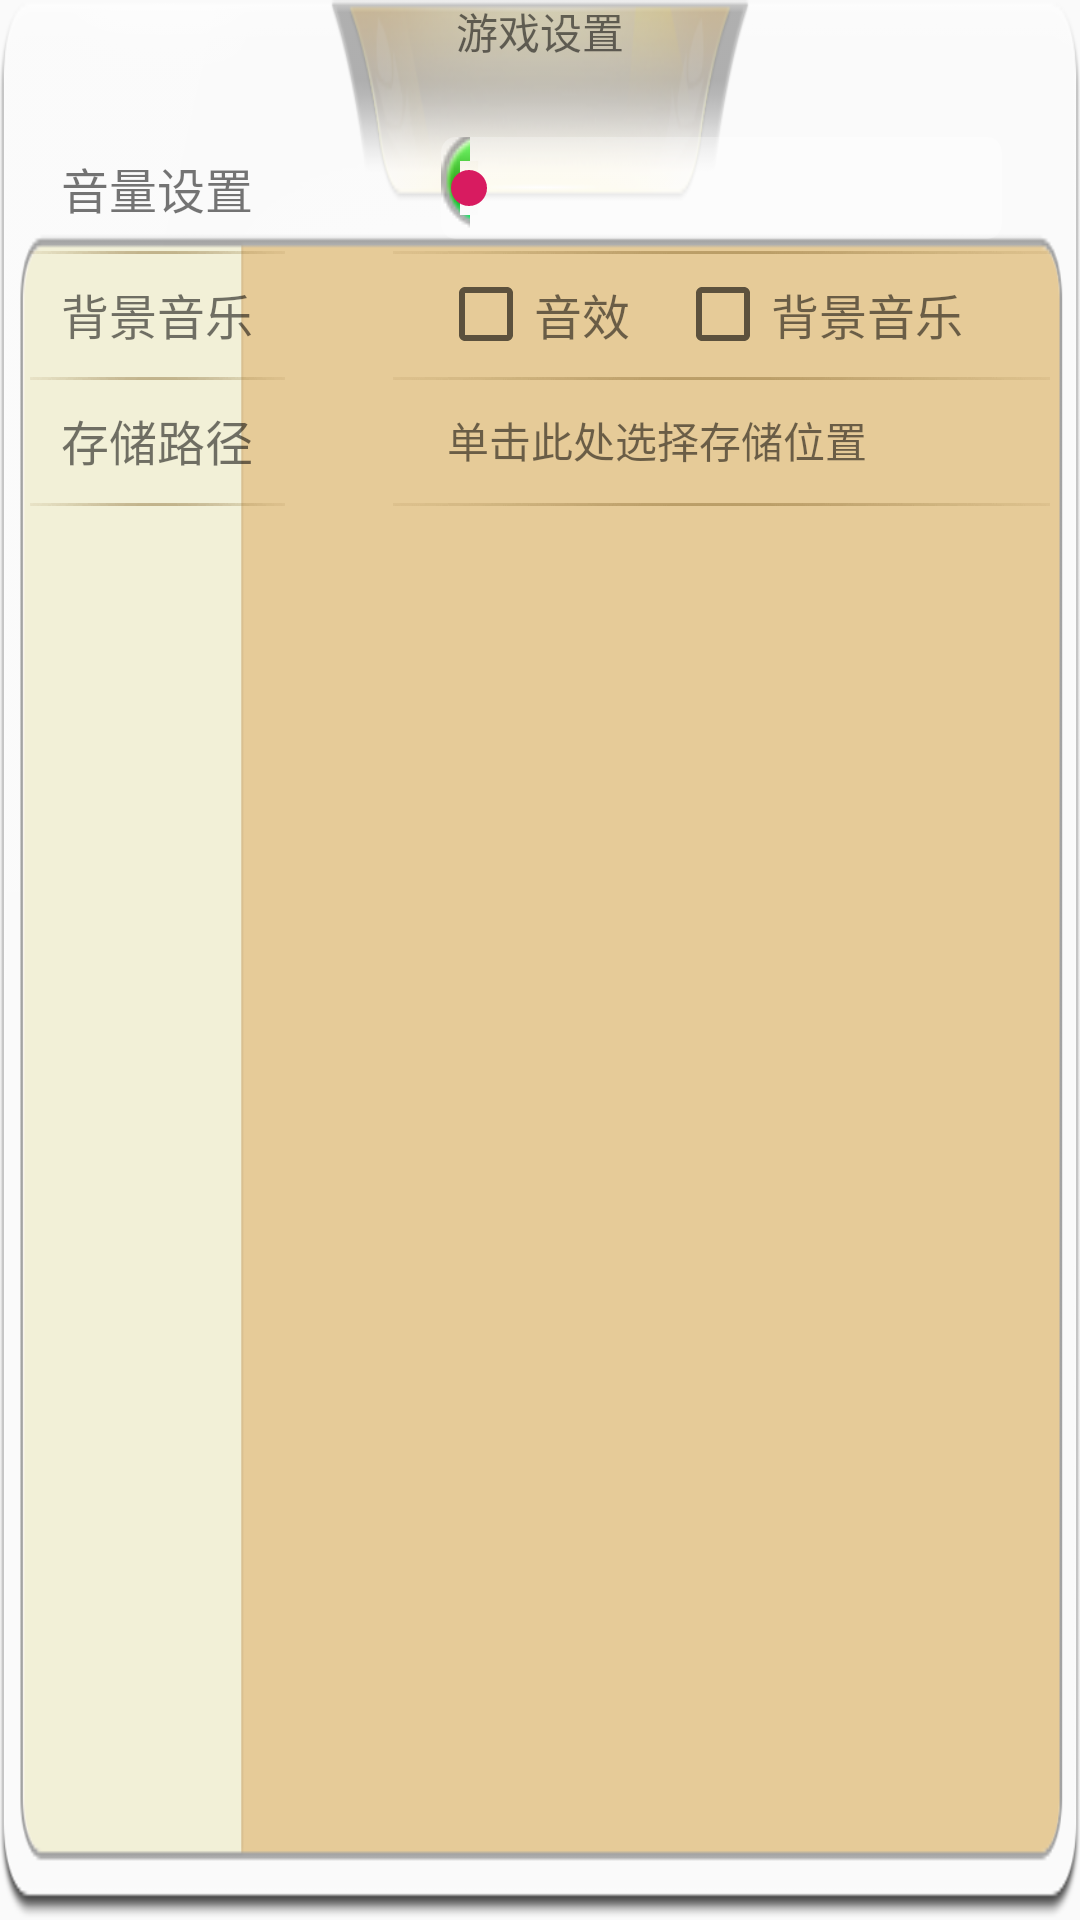

Android layout source for this screen:
<!-- AndroidManifest.xml: application theme AppTheme -->
<!-- res/layout/activity_setting.xml -->
<?xml version="1.0" encoding="utf-8"?>
<RelativeLayout xmlns:android="http://schemas.android.com/apk/res/android"
    android:orientation="vertical"
    android:layout_width="wrap_content"
    android:layout_height="wrap_content"
    android:background="@mipmap/game_setting_bg"
    android:minHeight="270dp"
    android:maxHeight="300dp"
    android:minWidth="400dp"
    android:maxWidth="500dp"
    android:paddingLeft="10dp"
    android:paddingRight="10dp">

    <TextView
        android:id="@+id/title"
        android:layout_width="wrap_content"
        android:layout_height="wrap_content"
        android:layout_centerHorizontal="true"
        android:text="游戏设置"/>


    <LinearLayout
        android:id="@+id/setting_name"
        android:layout_below="@id/title"
        android:layout_marginTop="22dp"
        android:layout_width="121dp"
        android:layout_height="match_parent"
        android:orientation="vertical">

        <TextView
            android:layout_width="85dp"
            android:layout_height="40dp"
            android:text="音量设置"
            android:gravity="center"
            android:textSize="16sp"
            />

        <ImageView
            android:layout_width="85dp"
            android:layout_height="1dp"
            android:layout_marginTop="1dp"
            android:background="@mipmap/div_line"/>

        <TextView
            android:layout_width="85dp"
            android:layout_height="40dp"
            android:text="背景音乐"
            android:gravity="center"
            android:textSize="16sp"
            />

        <ImageView
            android:layout_width="85dp"
            android:layout_height="1dp"
            android:layout_marginTop="1dp"
            android:background="@mipmap/div_line"/>

        <TextView
            android:layout_width="85dp"
            android:layout_height="40dp"
            android:text="存储路径"
            android:gravity="center"
            android:textSize="16sp"
            />

        <ImageView
            android:layout_width="85dp"
            android:layout_height="1dp"
            android:layout_marginTop="1dp"
            android:background="@mipmap/div_line"/>

    </LinearLayout>

    <LinearLayout
        android:id="@+id/setting_function"
        android:layout_toRightOf="@id/setting_name"
        android:layout_alignTop="@id/setting_name"
        android:layout_below="@id/title"
        android:layout_width="match_parent"
        android:layout_height="match_parent"
        android:orientation="vertical">

        <SeekBar
            android:id="@+id/seek_volume"
            android:layout_width="match_parent"
            android:layout_height="40dp"
            android:progressDrawable="@drawable/volume_seek_bg"
            android:progress="5"
            android:max="100"
            />

        <ImageView
            android:layout_width="match_parent"
            android:layout_height="1dp"
            android:layout_marginTop="1dp"
            android:background="@mipmap/div_line"/>

        <LinearLayout
            android:layout_width="match_parent"
            android:layout_height="40dp"
            android:orientation="horizontal"
            android:gravity="center_vertical">

            <CheckBox
                android:id="@+id/check_sound"
                android:layout_width="wrap_content"
                android:layout_height="wrap_content"
                android:layout_marginLeft="15dp"
                />

            <TextView
                android:layout_width="wrap_content"
                android:layout_height="wrap_content"
                android:text="音效"
                android:textSize="16sp"/>

            <CheckBox
                android:id="@+id/check_bg_music"
                android:layout_width="wrap_content"
                android:layout_height="wrap_content"
                android:layout_marginLeft="15dp"
                />

            <TextView
                android:layout_width="wrap_content"
                android:layout_height="wrap_content"
                android:text="背景音乐"
                android:textSize="16sp"/>

        </LinearLayout>

        <ImageView
            android:layout_width="match_parent"
            android:layout_height="1dp"
            android:layout_marginTop="1dp"
            android:background="@mipmap/div_line"/>

        <TextView
            android:id="@+id/tv_storage"
            android:layout_width="wrap_content"
            android:layout_height="40dp"
            android:text="单击此处选择存储位置"
            android:gravity="center_vertical"
            android:layout_marginLeft="18dp"/>

        <ImageView
            android:layout_width="match_parent"
            android:layout_height="1dp"
            android:layout_marginTop="1dp"
            android:background="@mipmap/div_line"/>
    </LinearLayout>



</RelativeLayout>
<!-- resources referenced by this layout -->
<resources>
  <!-- drawable volume_seek_bg (drawable) -->
  <?xml version="1.0" encoding="utf-8"?>
  <layer-list xmlns:android="http://schemas.android.com/apk/res/android">
  
      <item android:id="@android:id/background">
          <shape>
              <corners android:radius="5dp"/>
              <solid android:color="#44ffffff"/>
          </shape>
      </item>
  
      <item android:id="@android:id/progress" android:drawable="@drawable/denglu_jindutiao"/>
  
  </layer-list>
  <!-- mipmap div_line: png bitmap (mipmap-xhdpi, 3036 bytes) -->
  <!-- mipmap game_setting_bg: png bitmap (mipmap-xxhdpi, 29819 bytes) -->
  <style name="AppTheme" parent="Theme.AppCompat.Light.DarkActionBar">
          
          <item name="colorPrimary">@color/colorPrimary</item>
          <item name="colorPrimaryDark">@color/colorPrimaryDark</item>
          <item name="colorAccent">@color/colorAccent</item>
          <item name="windowActionBar">false</item>
          <item name="windowNoTitle">true</item>
      </style>
  <!-- drawable denglu_jindutiao: png bitmap (drawable, 2025 bytes) -->
  <color name="colorPrimary">#008577</color>
  <color name="colorPrimaryDark">#00574B</color>
  <color name="colorAccent">#D81B60</color>
</resources>
